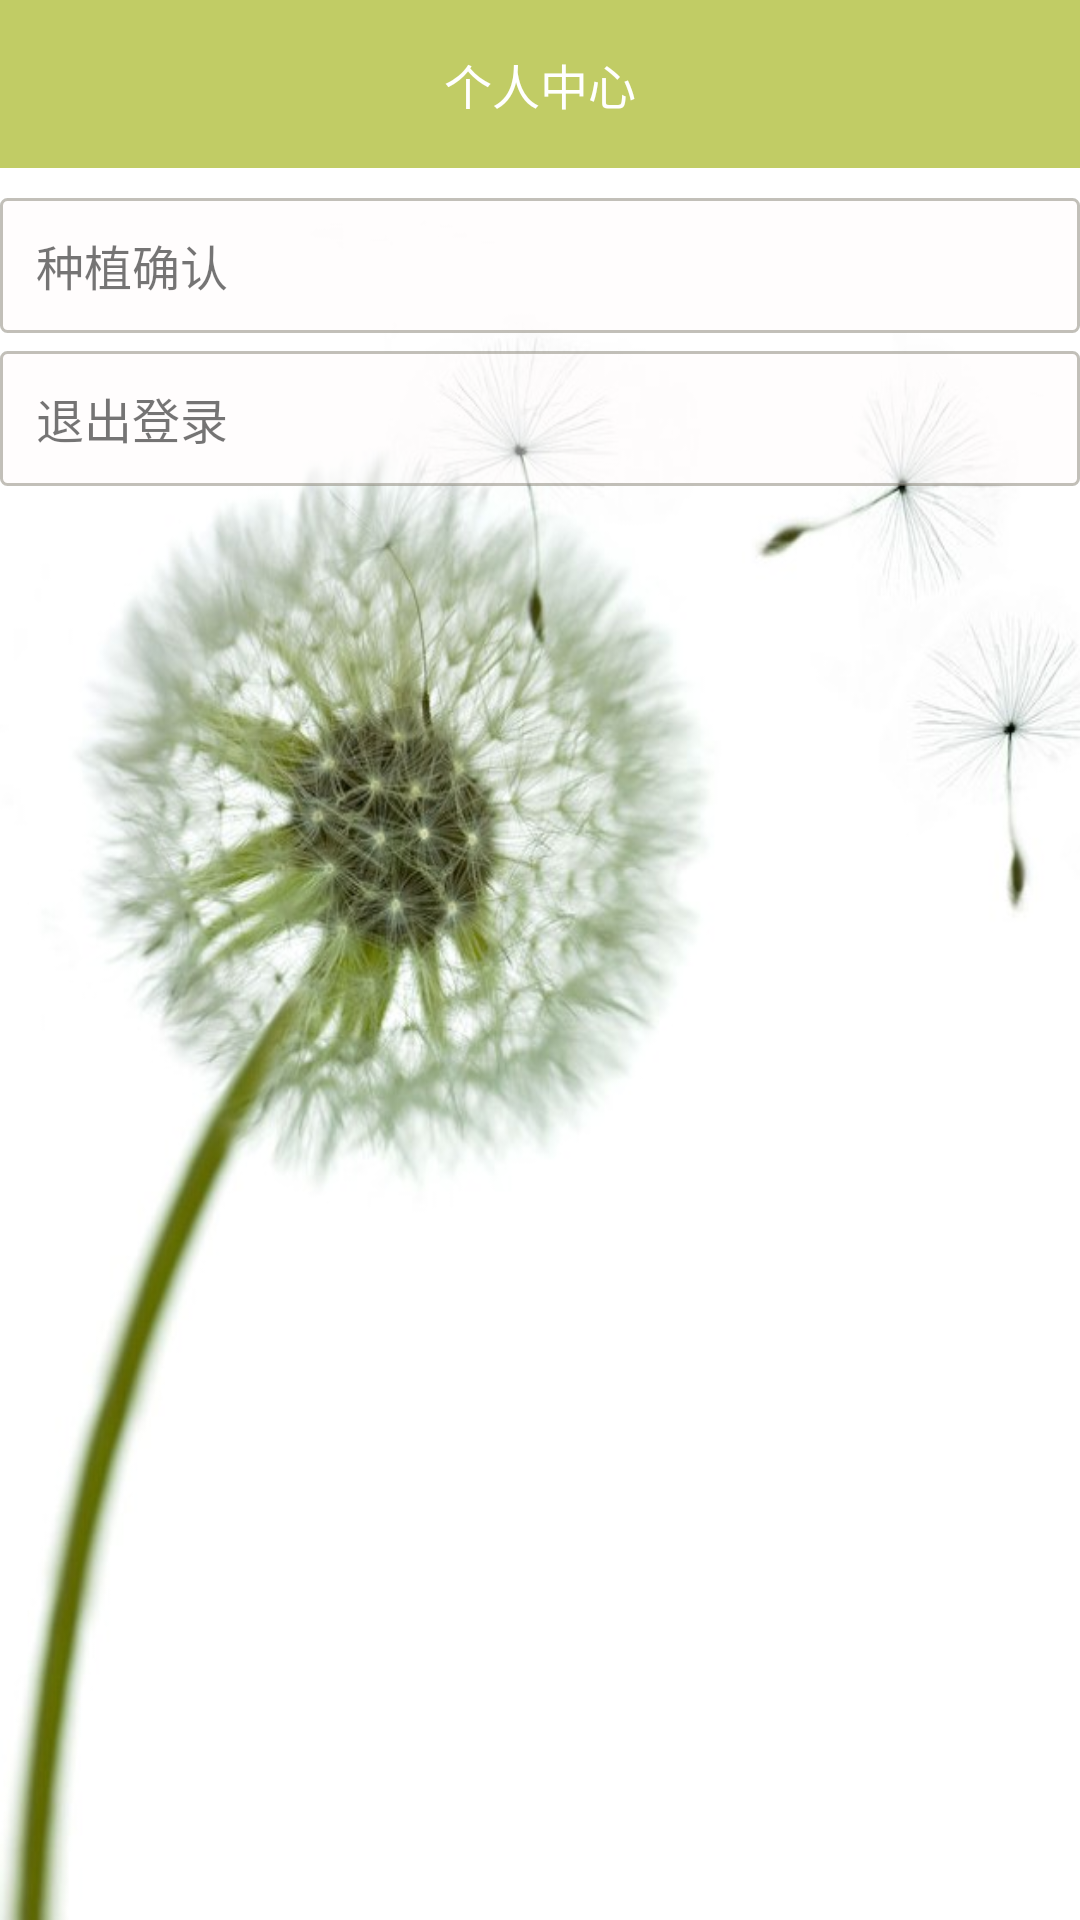

Layout XML and referenced resources for this Android screen:
<!-- AndroidManifest.xml: application theme AppTheme -->
<!-- res/layout/fragment_myself.xml -->
<?xml version="1.0" encoding="utf-8"?>
<FrameLayout xmlns:android="http://schemas.android.com/apk/res/android"
    android:layout_width="match_parent"
    android:layout_height="match_parent"
    android:background="@drawable/setting_backg">

    <ScrollView
        android:layout_width="match_parent"
        android:layout_height="wrap_content">

        <LinearLayout
            android:orientation="vertical"
            android:layout_width="match_parent"
            android:layout_height="match_parent">

            <RelativeLayout
                android:layout_width="match_parent"
                android:layout_height="?attr/actionBarSize"
                android:background="?attr/colorPrimary">
                <TextView
                    android:id="@+id/title_text"
                    android:layout_width="wrap_content"
                    android:layout_height="wrap_content"
                    android:layout_centerInParent="true"
                    android:text="个人中心"
                    android:textColor="#ffffff"
                    android:textSize="16sp"/>
            </RelativeLayout>

            <TextView
                android:id="@+id/confirm"
                android:layout_width="match_parent"
                android:layout_height="45dp"
                android:layout_marginTop="10dp"
                android:text="   种植确认"
                android:textSize="16sp"
                android:gravity="fill_vertical"
                android:background="@drawable/text_view_border"/>

            <TextView
                android:id="@+id/logoff"
                android:layout_width="match_parent"
                android:layout_height="45dp"
                android:layout_marginTop="6dp"
                android:text="   退出登录"
                android:textSize="16sp"
                android:gravity="fill_vertical"
                android:background="@drawable/text_view_border"/>

        </LinearLayout>

    </ScrollView>



</FrameLayout>
<!-- resources referenced by this layout -->
<resources>
  <!-- drawable setting_backg: jpg bitmap (drawable, 49071 bytes) -->
  <!-- drawable text_view_border (drawable) -->
  <?xml version="1.0" encoding="UTF-8"?>
  <shape xmlns:android="http://schemas.android.com/apk/res/android">
      <solid android:color="#7fFFFAFA" />
      <stroke android:width="1dip" android:color="#80858175" />
      <corners android:topLeftRadius="2dp"
          android:topRightRadius="2dp"
          android:bottomRightRadius="2dp"
          android:bottomLeftRadius="2dp"/>
  </shape>
  <style name="AppTheme" parent="Theme.AppCompat.Light.NoActionBar">
          
          <item name="colorPrimary">@color/colorPrimary</item>
          <item name="colorPrimaryDark">@color/colorPrimaryDark</item>
          <item name="colorAccent">@color/colorAccent</item>
      </style>
  <color name="colorPrimary">#C1CC65</color>
  <color name="colorPrimaryDark">#303F9F</color>
  <color name="colorAccent">#FF4081</color>
</resources>
